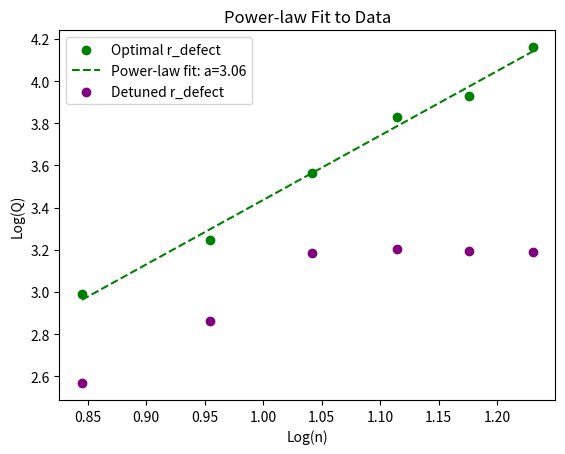

Here is the Python script that generated this plot:
import numpy as np
import matplotlib.pyplot as plt

n = np.array([7, 9, 11, 13, 15, 17])
Q_opt = np.array([980.709602394807, 1760.1525537105535, 3657.1918787042073, 6763.124291988286, 8538.121643747729, 14476.002348120015])

n2 = np.array([7, 9, 11, 13, 15, 17])
Q_det = np.array([369.59979583002496,728.1208895558415,1530.893013277933,1602.8726737886486,1570.421493588681,1555.8021506796986])

# Power-law fit: Q ~ n^a  =>  log(Q) = a*log(n) + b
log_n = np.log10(n)
log_Q_opt = np.log10(Q_opt)
log_n2 = np.log10(n2)
log_Q_det = np.log10(Q_det)

a, b = np.polyfit(log_n, log_Q_opt, 1)
print(f"Power-law exponent a = {a:.4f}, intercept b = {b:.4f}")

log_n_fit = np.linspace(min(log_n), max(log_n), 100)
log_Q_fit = a * log_n_fit + b

plt.scatter(log_n, log_Q_opt, color='green', label='Optimal r_defect')
plt.plot(log_n_fit, log_Q_fit, '--', color='green', label=f'Power-law fit: a={a:.2f}')
plt.scatter(log_n2, log_Q_det, color='purple', label='Detuned r_defect')

plt.xlabel('Log(n)')
plt.ylabel('Log(Q)')
plt.title('Power-law Fit to Data')
plt.legend()
plt.savefig("powerlaw.pdf", format="pdf")
plt.show()
